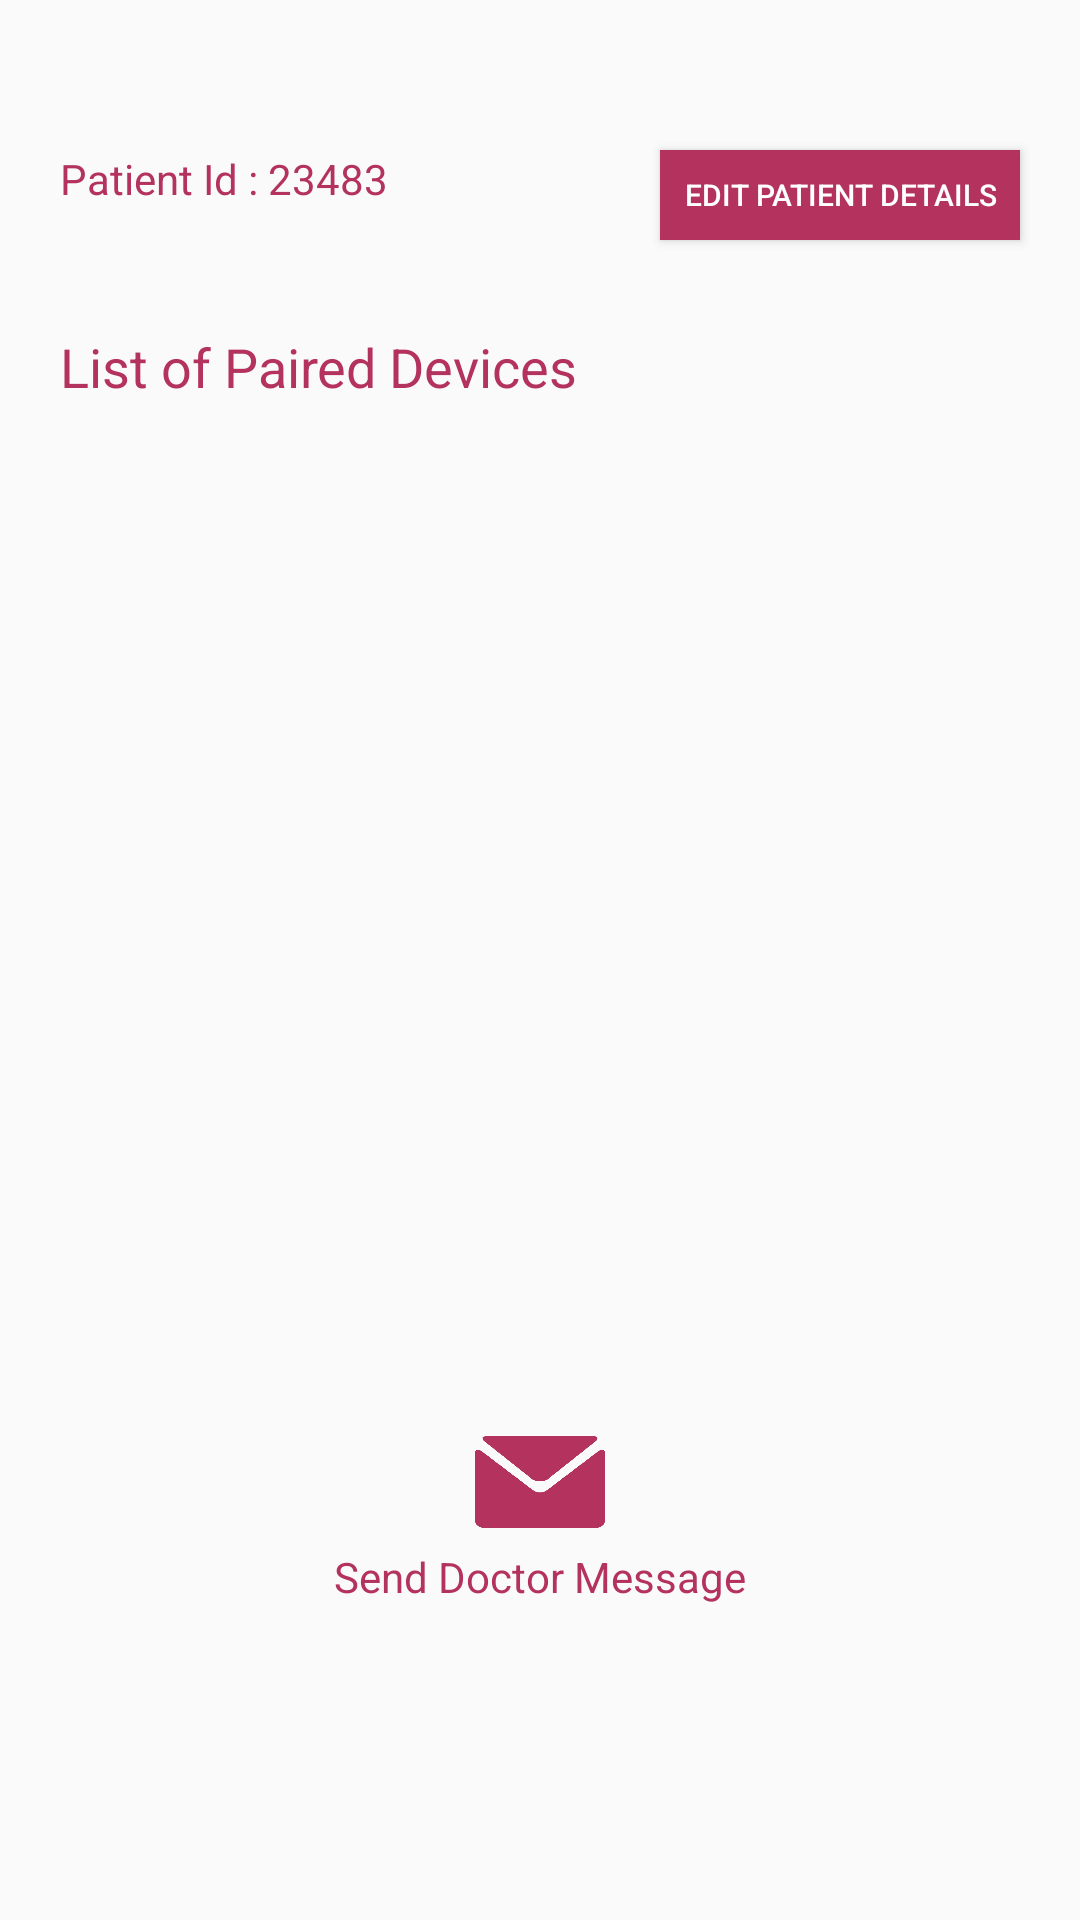

Here is an Android app screen rendered from its layout file. Give the layout XML and the strings, colors and styles it references.
<!-- AndroidManifest.xml: application theme GadgetbridgeTheme -->
<!-- res/layout/content_main.xml -->
<?xml version="1.0" encoding="utf-8"?>
<RelativeLayout xmlns:android="http://schemas.android.com/apk/res/android"
    xmlns:app="http://schemas.android.com/apk/res-auto"
    xmlns:tools="http://schemas.android.com/tools"
    android:layout_width="match_parent"
    android:layout_height="match_parent"
    android:paddingBottom="@dimen/activity_vertical_margin"
    tools:showIn="@layout/activity_prms_main">


    <ListView
        android:layout_width="wrap_content"
        android:layout_height="wrap_content"
        android:id="@+id/PairedDeviceListView"
        android:layout_alignParentTop="true"
        android:layout_marginTop="180dp"
        android:paddingStart="?android:attr/listPreferredItemPaddingStart"
        android:paddingEnd="?android:attr/listPreferredItemPaddingEnd"
        android:paddingLeft="?android:attr/listPreferredItemPaddingLeft"
        android:paddingRight="?android:attr/listPreferredItemPaddingRight"
        android:minHeight="200dp"
        android:layout_marginBottom="220dp"
        android:layout_alignParentEnd="true" />

    <TextView
        android:layout_width="wrap_content"
        android:layout_height="wrap_content"
        android:textAppearance="?android:attr/textAppearanceMedium"
        android:text="List of Paired Devices"
        android:textColor="#b3325e"
        android:id="@+id/textView3"
        android:layout_marginTop="30dp"

        android:layout_marginLeft="20dp"
        android:layout_below="@+id/EditDetailsbutton"
        android:layout_alignParentStart="true" />

    <TextView
        android:layout_width="wrap_content"
        android:layout_height="wrap_content"
        android:textAppearance="?android:attr/textAppearanceSmall"
        android:text="Patient Id : 23483"
        android:textColor="#b3325e"
        android:id="@+id/PatientIdText"
        android:layout_marginTop="50dp"
        android:layout_marginLeft="20dp"
        android:layout_alignParentTop="true"
        android:layout_alignParentStart="true" />

    <Button
        android:layout_width="120dp"
        android:layout_height="30dp"
        android:text="Edit Patient Details"
        android:textColor="#ffffff"
        android:background="#b3325e"
        android:textSize="10sp"
        android:id="@+id/EditDetailsbutton"
        android:layout_alignTop="@+id/PatientIdText"
        android:layout_alignParentEnd="true"
        android:layout_marginRight="20dp"/>

    <TextView
        android:layout_width="wrap_content"
        android:layout_height="wrap_content"
        android:textAppearance="?android:attr/textAppearanceSmall"
        android:text="Last Measured Heart Rate : "
        android:visibility="invisible"
        android:textColor="#b3325e"
        android:id="@+id/last_measured_hr"
        android:layout_alignParentBottom="true"
        android:layout_alignStart="@+id/textView3" />

    <ImageView
        android:layout_width="50dp"
        android:layout_height="50dp"
        android:id="@+id/sendmessage_image"
        android:src="@drawable/message"
        android:layout_above="@+id/last_measured_hr"
        android:layout_centerHorizontal="true"
        android:layout_marginBottom="104dp" />

    <TextView
        android:layout_width="wrap_content"
        android:layout_height="wrap_content"
        android:textAppearance="?android:attr/textAppearanceSmall"
        android:text="Send Doctor Message"
        android:textColor="#b3325e"
        android:id="@+id/textView23"
        android:layout_alignTop="@+id/sendmessage_image"
        android:layout_centerHorizontal="true"
        android:layout_marginTop="49dp" />

</RelativeLayout>
<!-- res/layout/activity_prms_main.xml (included above) -->
<?xml version="1.0" encoding="utf-8"?>
<android.support.design.widget.CoordinatorLayout xmlns:android="http://schemas.android.com/apk/res/android"
    xmlns:app="http://schemas.android.com/apk/res-auto"
    xmlns:tools="http://schemas.android.com/tools"
    android:layout_width="match_parent"
    android:layout_height="match_parent"
    android:fitsSystemWindows="true"
    tools:context=".PRMS_MainActivity">


    <include layout="@layout/content_main" />

    <android.support.design.widget.FloatingActionButton
        android:id="@+id/fab"
        android:layout_width="wrap_content"
        android:layout_height="wrap_content"
        android:layout_gravity="bottom|end"
        android:layout_margin="@dimen/fab_margin"
        android:src="@drawable/ic_add_white" />

</android.support.design.widget.CoordinatorLayout>
<!-- resources referenced by this layout -->
<resources>
  <!-- drawable message: png bitmap (drawable, 17902 bytes) -->
  <style name="GadgetbridgeTheme" parent="Theme.AppCompat.Light.DarkActionBar">
          <item name="android:textColor">@color/primarytext_light</item>
          <item name="colorPrimary">@color/primary_light</item>
          <item name="colorPrimaryDark">@color/primarydark_light</item>
          <item name="colorAccent">@color/accent</item>
  
          
          
      </style>
  <color name="primarytext_light" type="color">#000000</color>
  <color name="primary_light" type="color">#ba3160</color>
  <color name="primarydark_light" type="color">#b3325e</color>
  <color name="accent" type="color">#0091ea</color>
</resources>
